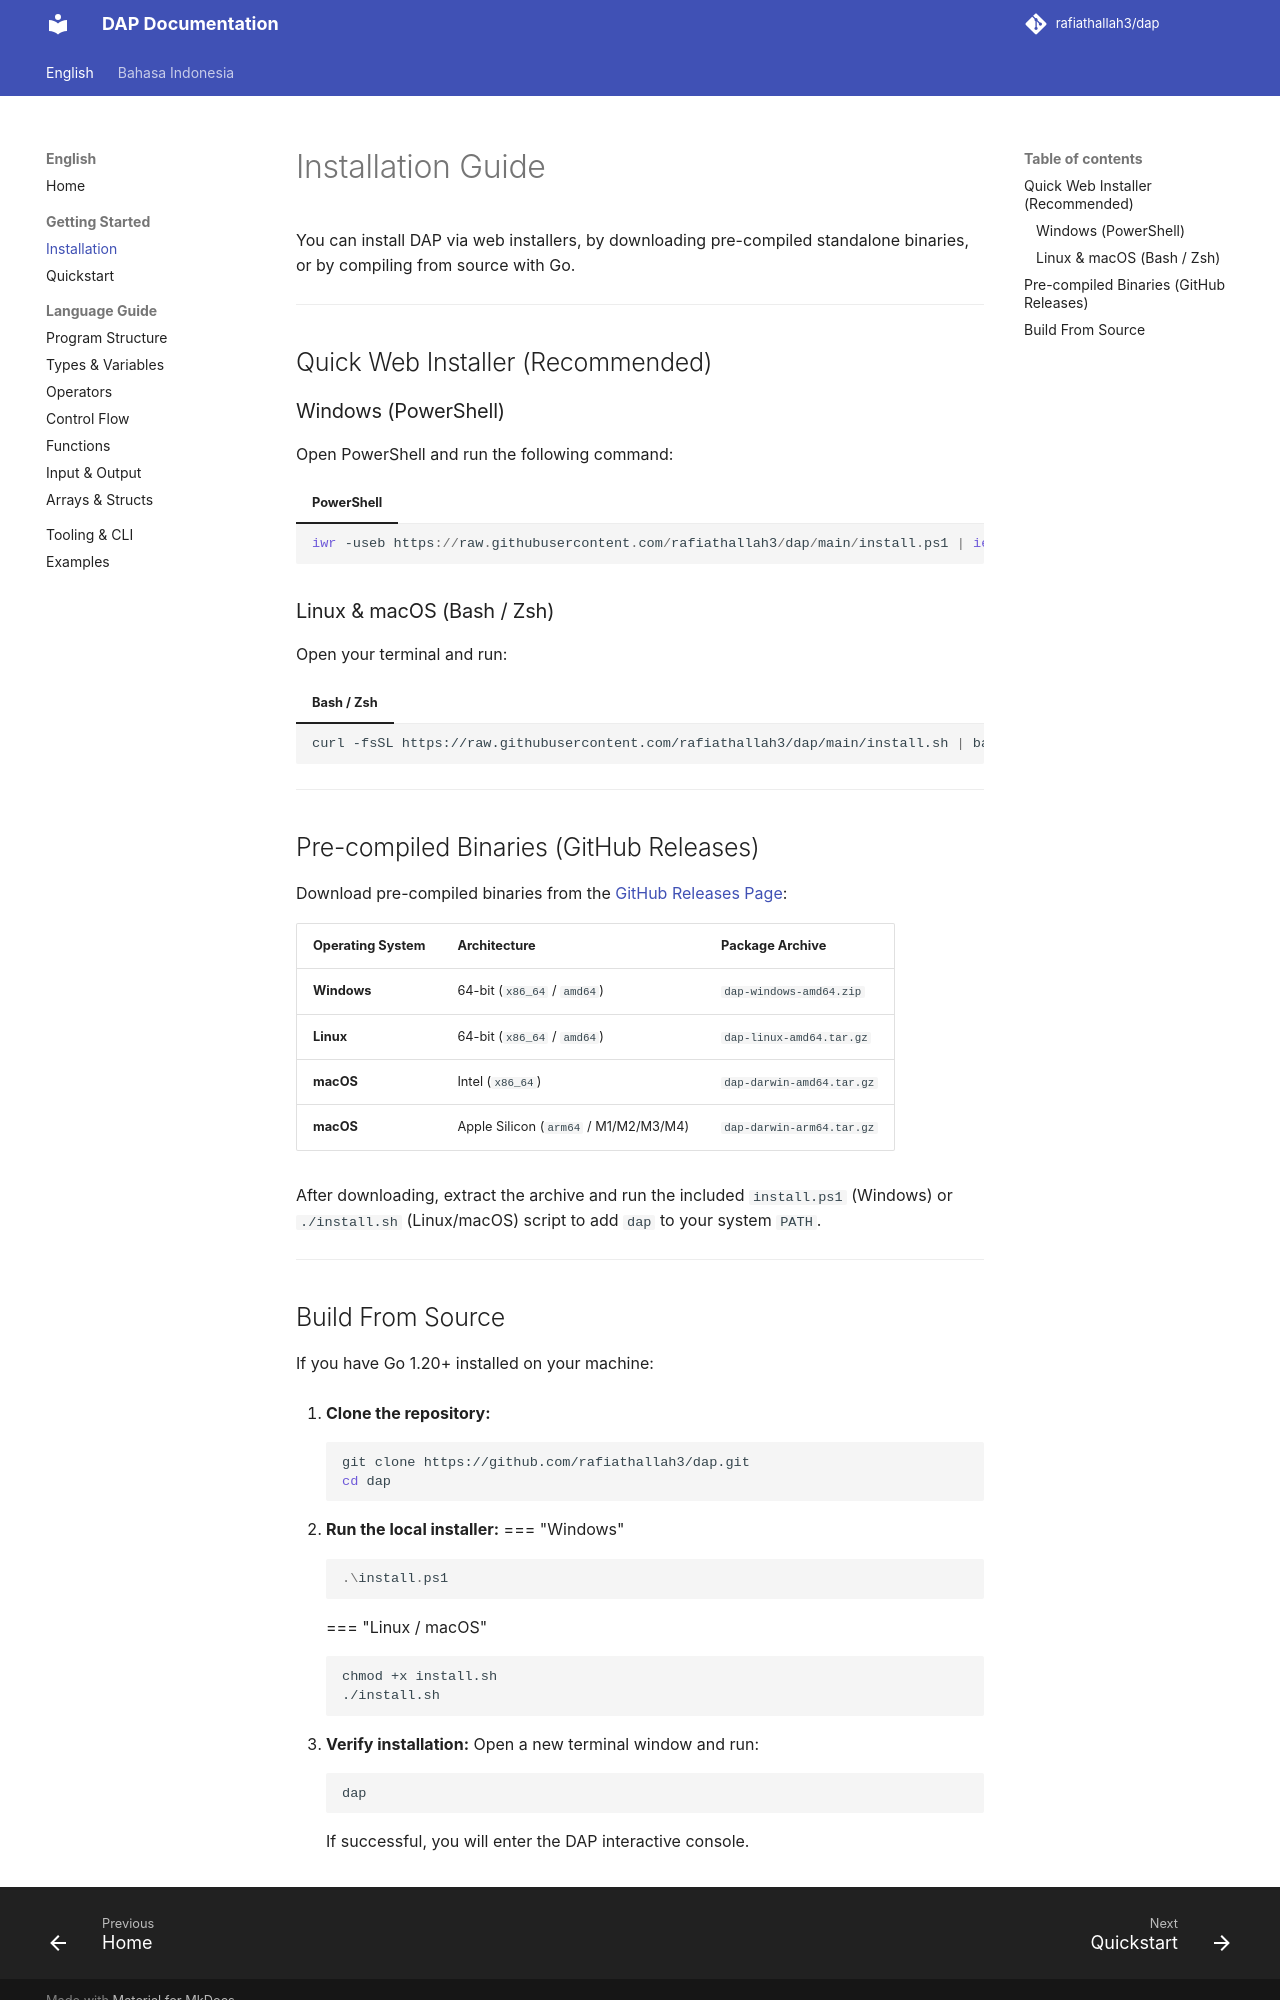

repository: rafiathallah3/dap · page: getting-started/installation/index.html · generator: mkdocs

# Installation Guide

You can install DAP via web installers, by downloading pre-compiled standalone binaries, or by compiling from source with Go.

---

## Quick Web Installer (Recommended)

### Windows (PowerShell)
Open PowerShell and run the following command:

=== "PowerShell"
    ```powershell
    iwr -useb https://raw.githubusercontent.com/rafiathallah3/dap/main/install.ps1 | iex
    ```

### Linux & macOS (Bash / Zsh)
Open your terminal and run:

=== "Bash / Zsh"
    ```bash
    curl -fsSL https://raw.githubusercontent.com/rafiathallah3/dap/main/install.sh | bash
    ```

---

## Pre-compiled Binaries (GitHub Releases)

Download pre-compiled binaries from the [GitHub Releases Page](https://github.com/rafiathallah3/dap/releases):

| Operating System | Architecture | Package Archive |
| :--- | :--- | :--- |
| **Windows** | 64-bit (`x86_64` / `amd64`) | `dap-windows-amd64.zip` |
| **Linux** | 64-bit (`x86_64` / `amd64`) | `dap-linux-amd64.tar.gz` |
| **macOS** | Intel (`x86_64`) | `dap-darwin-amd64.tar.gz` |
| **macOS** | Apple Silicon (`arm64` / M1/M2/M3/M4) | `dap-darwin-arm64.tar.gz` |

After downloading, extract the archive and run the included `install.ps1` (Windows) or `./install.sh` (Linux/macOS) script to add `dap` to your system `PATH`.

---
